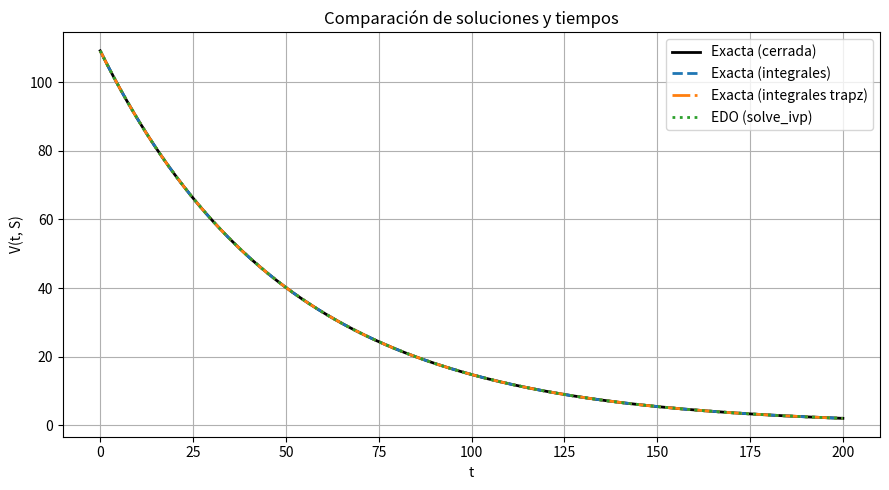
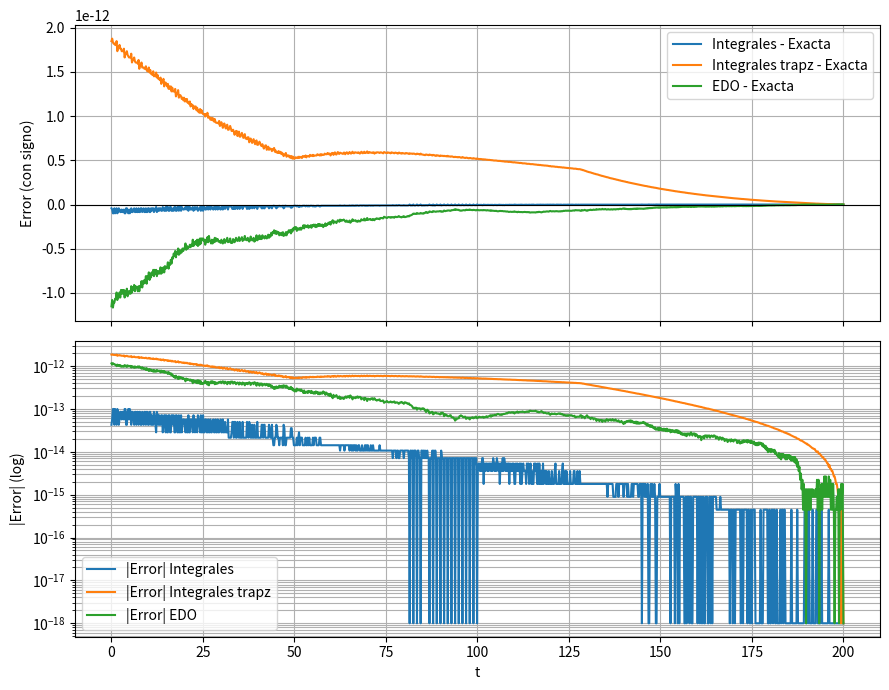

Generate these figures, in order, with matplotlib:
import numpy as np
from scipy.integrate import quad, solve_ivp, cumulative_trapezoid
import matplotlib.pyplot as plt
from time import perf_counter

# Parámetros y funciones de ejemplo
T = 200        # tiempo final
S = 0          # valor fijo de S
phi = lambda S: 2.0  # condición final V(T,S)

# Funciones c(t,S) y f(t,S)
c = lambda t, S: 0.02   # ejemplo (constante)
f = lambda t, S: 0      # ejemplo (nula)

points = 1000

# Parámetros del solver para mayor precisión
METHOD = 'DOP853'   # opciones: 'DOP853' (no rígido, muy preciso) | 'Radau'/'BDF' (rígidos)
RTOL = 1e-10
ATOL = 1e-12
MAX_STEP = (T - 0) / (10 * points)  # paso máx. más pequeño que el de salida

# Jacobiano d(dVdt)/dV = -c(t,S) (recomendado para métodos implícitos)
def jac(t, y):
    return np.array([[-c(t, S)]])

# Crear una función que calcule V(t,S) usando la solución exacta con integrales
# V(t,S) = phi(S)*exp(∫_t^T c(u,S) du) + ∫_t^T f(u,S) * exp(∫_u^T c(v,S) dv) du
def V_integral(t, S):
    def integral_c(a, b):
        result, _ = quad(lambda u: c(u, S), a, b)
        return result

    term1 = phi(S) * np.exp(integral_c(t, T))

    def integrand(u):
        return f(u, S) * np.exp(integral_c(u, T))

    term2, _ = quad(integrand, t, T)
    return term1 + term2

def V_integral2(t, S):
    # t: puede ser escalar o array
    t = np.atleast_1d(t)
    # Calcula c(u,S) en la malla t
    c_vals = np.array([c(u, S) for u in t])
    # Integral acumulativa de c(u,S) desde 0 hasta cada t
    C = cumulative_trapezoid(c_vals, t, initial=0.0)
    # J(t) = ∫_t^T c(u,S) du = C(T) - C(t)
    # Para esto, extendemos la malla hasta T si no está incluido
    if t[-1] < T:
        t_ext = np.append(t, T)
        c_ext = np.append(c_vals, c(T, S))
        C_ext = cumulative_trapezoid(c_ext, t_ext, initial=0.0)
        C_T = C_ext[-1]
        C = np.interp(t, t_ext, C_ext)
    else:
        C_T = C[-1]
    J = C_T - C
    expJ = np.exp(J)
    # f(u,S) en la malla t
    f_vals = np.array([f(u, S) for u in t])
    h_vals = f_vals * expJ
    # Integral acumulativa de h(u) desde 0 hasta cada t
    F = cumulative_trapezoid(h_vals, t, initial=0.0)
    # H(t) = F(T) - F(t)
    if t[-1] < T:
        F_ext = cumulative_trapezoid(np.append(h_vals, 0), np.append(t, T), initial=0.0)
        F_T = F_ext[-1]
        F = np.interp(t, np.append(t, T), F_ext)
    else:
        F_T = F[-1]
    H = F_T - F
    V = phi(S) * expJ + H
    return V if V.size > 1 else V[0]

# Solución exacta en forma cerrada para los c y f actuales (c=0.02, f=0):
# V(t) = phi(S) * exp(c*(T - t))
def V_exacta_cerrada(t, S):
    return phi(S) * np.exp(0.02 * (T - t))

# Definimos la ODE backward: dV/dt = -c(t,S) V - f(t,S), V(T)=phi(S)
def dVdt(t, V):
    return -c(t, S) * V - f(t, S)

# Malla temporal común
t_grid = np.linspace(0, T, points)

# Tiempo: solución exacta cerrada
t_exact_0 = perf_counter()
V_vals_exacta = np.array([V_exacta_cerrada(t, S) for t in t_grid])
t_exact_1 = perf_counter()
tiempo_exacta = t_exact_1 - t_exact_0

# Tiempo: solución con integrales (evaluación punto a punto)
t0 = perf_counter()
V_vals_integral = np.array([V_integral(t, S) for t in t_grid])
t1 = perf_counter()
tiempo_integrales = t1 - t0

# Añadido: Tiempo: solución con integrales vectorizadas (V_integral2)
t_int2_0 = perf_counter()
V_vals_integral2 = V_integral2(t_grid, S)
t_int2_1 = perf_counter()
tiempo_integrales2 = t_int2_1 - t_int2_0

# Tiempo: solución EDO (solve_ivp) integrando desde T hasta 0
t2 = perf_counter()
solver_kwargs = dict(method=METHOD, rtol=RTOL, atol=ATOL, max_step=MAX_STEP, t_eval=np.linspace(T, 0, points))
if METHOD in ('Radau', 'BDF', 'LSODA'):
    solver_kwargs['jac'] = jac
sol = solve_ivp(dVdt, [T, 0], [phi(S)], **solver_kwargs)
t3 = perf_counter()
tiempo_edo = t3 - t2

# Reordenar solución de la EDO para 0 -> T y alinear con t_grid
t_vals_edo = sol.t[::-1]
V_vals_edo = sol.y[0][::-1]

# Errores respecto a la solución exacta cerrada
err_int = V_vals_integral - V_vals_exacta
err_edo = V_vals_edo - V_vals_exacta

# Añadido: errores para V_integral2
err_int2 = V_vals_integral2 - V_vals_exacta

max_abs_diff_int = np.max(np.abs(err_int))
rmse_int = float(np.sqrt(np.mean(err_int**2)))

# Añadido: métricas V_integral2
max_abs_diff_int2 = np.max(np.abs(err_int2))
rmse_int2 = float(np.sqrt(np.mean(err_int2**2)))

max_abs_diff_edo = np.max(np.abs(err_edo))
rmse_edo = float(np.sqrt(np.mean(err_edo**2)))

print(f"Tiempo solución exacta (cerrada): {tiempo_exacta:.6f} s")
print(f"Tiempo solución con integrales:   {tiempo_integrales:.6f} s")
print(f"Tiempo solución con integrales2:  {tiempo_integrales2:.6f} s")
print(f"Tiempo solución con EDO:          {tiempo_edo:.6f} s")

print(f"Error Integrales vs Exacta -> max: {max_abs_diff_int:.3e}, RMSE: {rmse_int:.3e}")
print(f"Error Integrales2 vs Exacta -> max: {max_abs_diff_int2:.3e}, RMSE: {rmse_int2:.3e}")
print(f"Error EDO vs Exacta        -> max: {max_abs_diff_edo:.3e}, RMSE: {rmse_edo:.3e}")

# Gráfica comparativa
plt.figure(num='Comparación de soluciones y tiempos', figsize=(9, 5))
plt.plot(t_grid, V_vals_exacta, '-',  label='Exacta (cerrada)', linewidth=2, color='k')
plt.plot(t_grid, V_vals_integral, '--', label='Exacta (integrales)', linewidth=2)
# Añadido: curva V_integral2
plt.plot(t_grid, V_vals_integral2, '-.', label='Exacta (integrales trapz)', linewidth=2)
plt.plot(t_vals_edo, V_vals_edo, ':', label='EDO (solve_ivp)', linewidth=2)
plt.xlabel('t')
plt.ylabel('V(t, S)')
plt.title('Comparación de soluciones y tiempos')
plt.legend()
plt.grid(True)
plt.tight_layout()
# plt.show()  # eliminado: mostraremos todas las figuras juntas al final

# === Gráfico adicional: errores respecto a la solución exacta ===
eps = 1e-18  # evita log(0) en la escala log
fig, axs = plt.subplots(2, 1, figsize=(9, 7), sharex=True, num='Errores respecto a la solución exacta')

# Error con signo
axs[0].plot(t_grid, err_int, label='Integrales - Exacta')
# Añadido: error con signo de V_integral2
axs[0].plot(t_grid, err_int2, label='Integrales trapz - Exacta')
axs[0].plot(t_grid, err_edo, label='EDO - Exacta')
axs[0].axhline(0, color='k', lw=0.8)
axs[0].set_ylabel('Error (con signo)')
axs[0].legend()
axs[0].grid(True)

# Error absoluto en escala log
axs[1].semilogy(t_grid, np.abs(err_int) + eps, label='|Error| Integrales')
# Añadido: error abs de V_integral2
axs[1].semilogy(t_grid, np.abs(err_int2) + eps, label='|Error| Integrales trapz')
axs[1].semilogy(t_grid, np.abs(err_edo) + eps, label='|Error| EDO')
axs[1].set_xlabel('t')
axs[1].set_ylabel('|Error| (log)')
axs[1].legend()
axs[1].grid(True, which='both')

plt.tight_layout()
plt.show()  # única llamada: abre las dos ventanas a la vez



